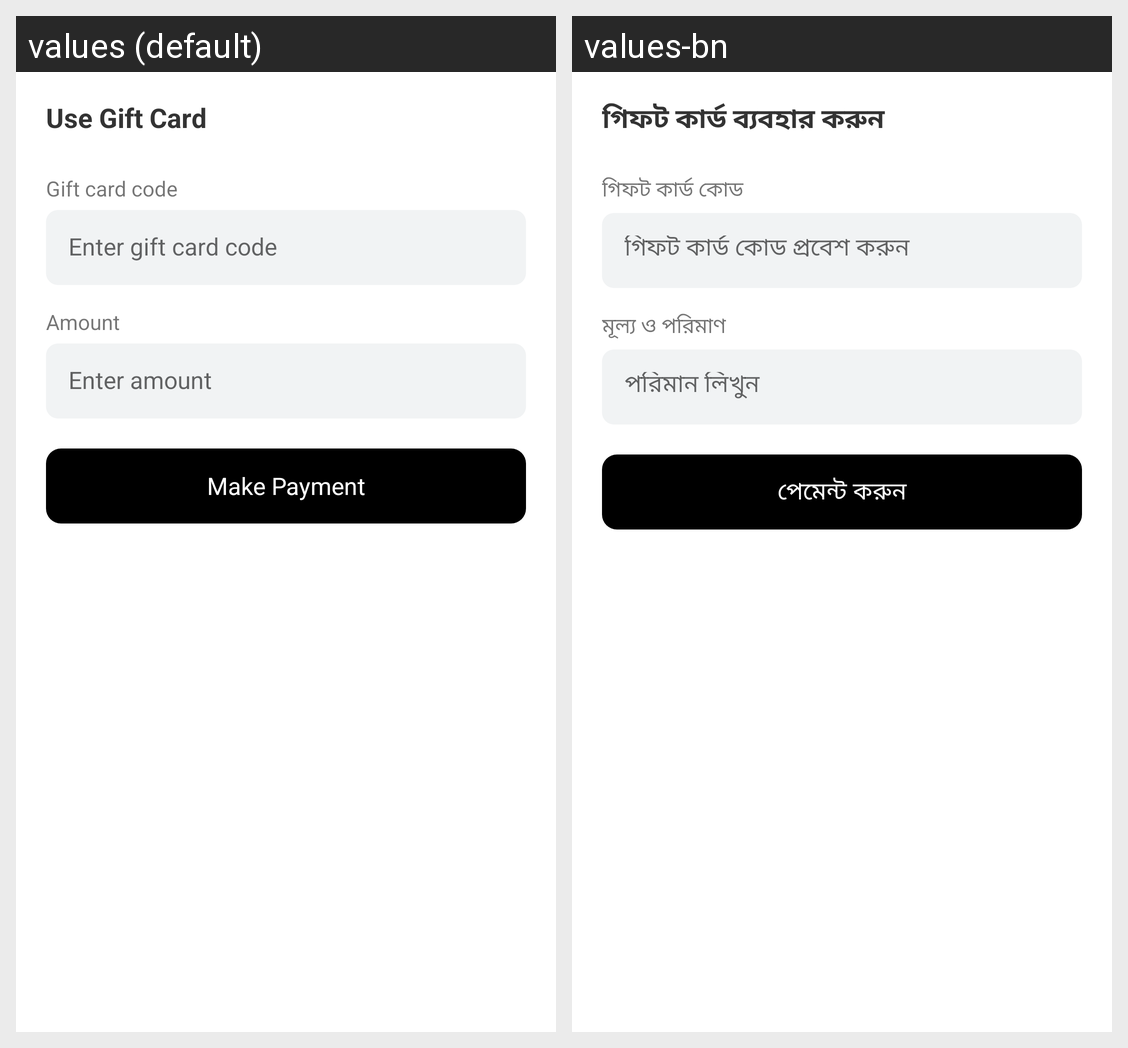

The Android screen above is rendered under two locales of the same app. Produce the string resources it draws, with the default and per-locale values.
Android screen res/layout/bottom_sheet_pay_via_giftcard.xml rendered under 2 locales, left to right: values (default), values-bn. Device: Nexus 5 (rendered at 1080×1920; each locale shown at half size, 540×960, under a caption strip naming it); theme AppTheme.
Strings drawn on this screen, with the default value and each locale's value (text and hints the layout hard-codes, and strings that could not be matched under every locale, appear in the picture but are not listed):

use_gift_card
  values: Use Gift Card
  values-bn: গিফট কার্ড ব্যবহার করুন

gift_card_code
  values: Gift card code
  values-bn: গিফট কার্ড কোড

enter_gift_card_code
  values: Enter gift card code
  values-bn: গিফট কার্ড কোড প্রবেশ করুন

amount
  values: Amount
  values-bn: মূল্য ও পরিমাণ

enter_amount
  values: Enter amount
  values-bn: পরিমান লিখুন

make_payment
  values: Make Payment
  values-bn: পেমেন্ট করুন
